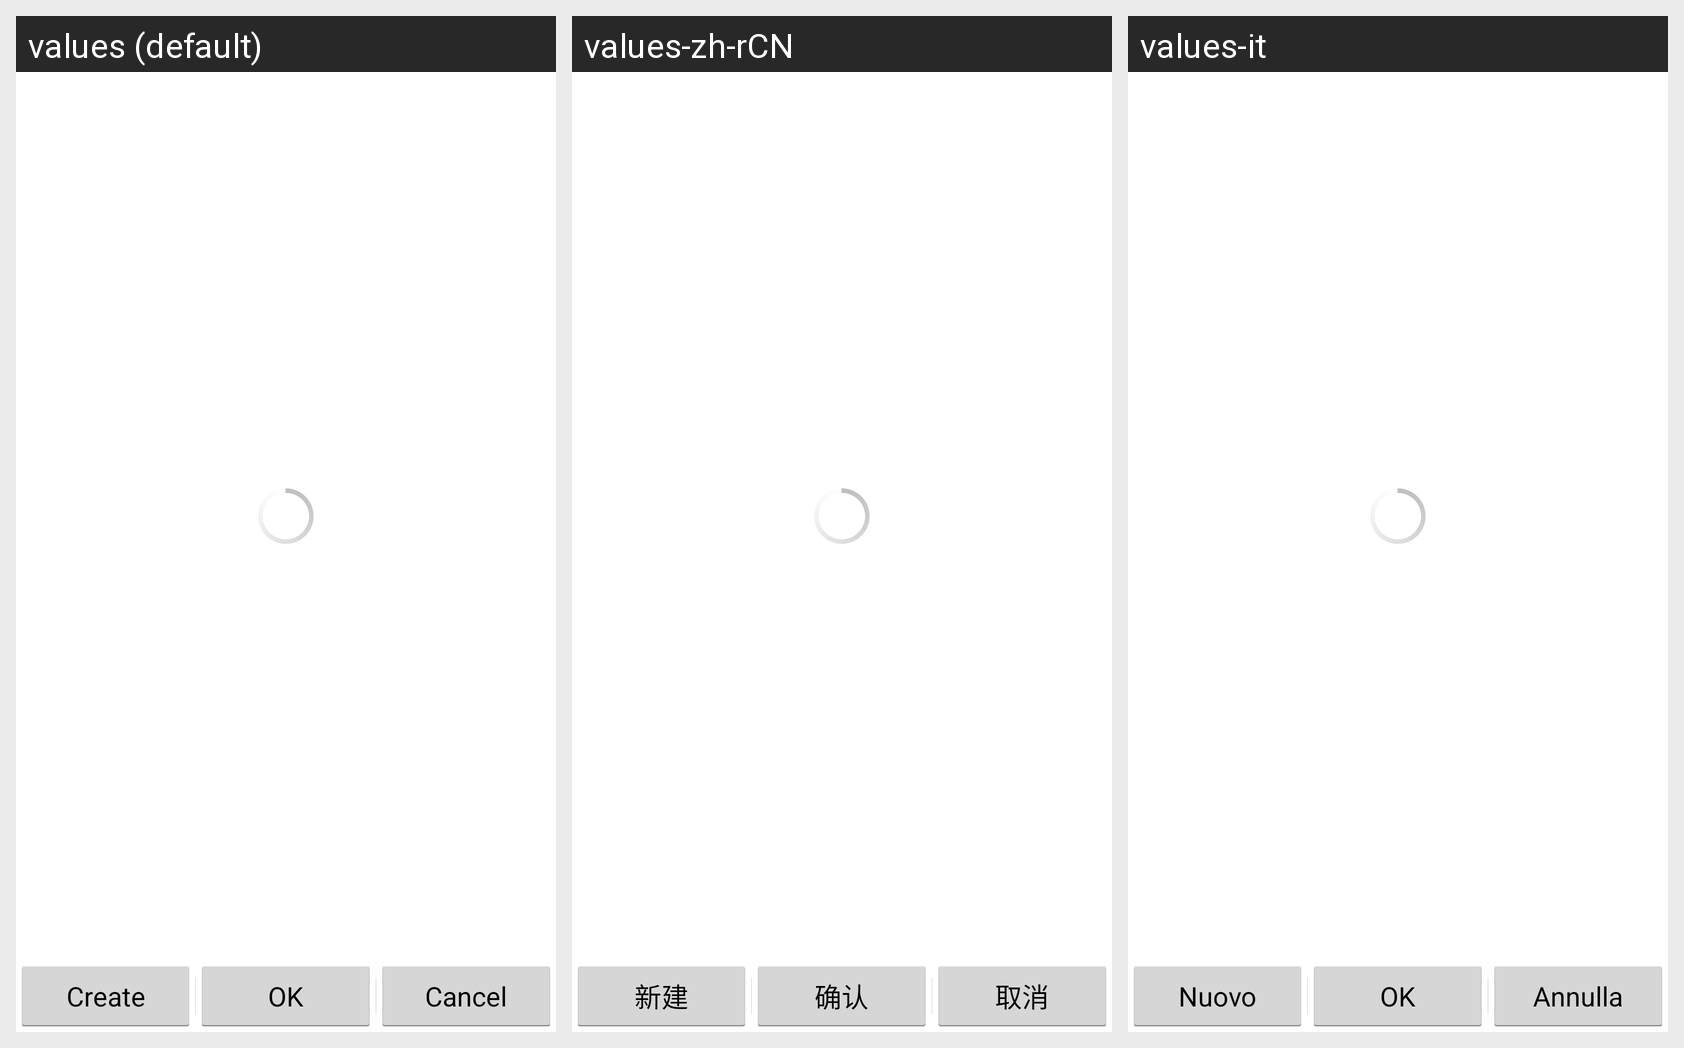

The Android screen above is rendered under several locales of the same app. Produce the string resources it draws, with the default and per-locale values.
Android screen res/layout/add_photo_to_group.xml rendered under 3 locales, left to right: values (default), values-zh-rCN, values-it. Device: Nexus 5 (rendered at 1080×1920; each locale shown at half size, 540×960, under a caption strip naming it); theme Flickr.Viewer.Theme.
Strings drawn on this screen, with the default value and each locale's value (text and hints the layout hard-codes, and strings that could not be matched under every locale, appear in the picture but are not listed):

new_btn
  values: Create
  values-zh-rCN: 新建
  values-it: Nuovo

ok_btn
  values: OK
  values-zh-rCN: 确认
  values-it: OK

cancel_btn
  values: Cancel
  values-zh-rCN: 取消
  values-it: Annulla
